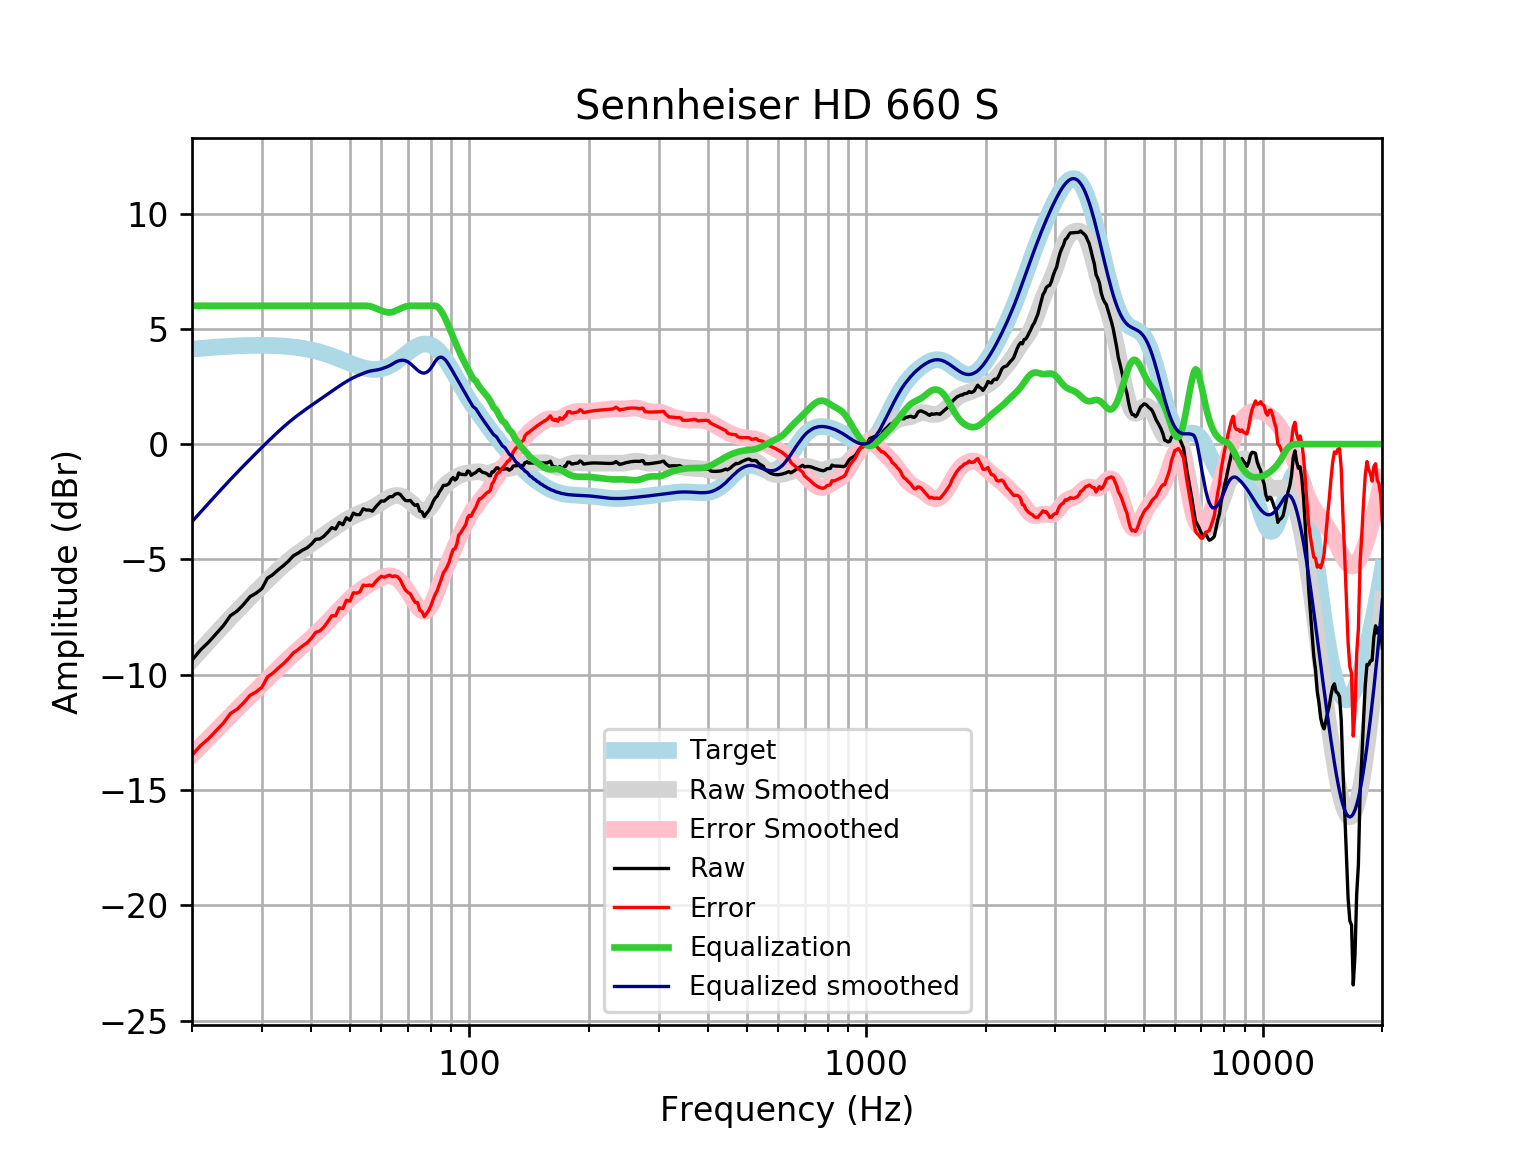

The table this chart was drawn from, first rows:
frequency, raw, error, smoothed, error_smoothed, equalization, equalized_raw, equalized_smoothed, target
20, -9.37, -13.49, -9.362, -13.48, 6, -3.37, -3.362, 4.121
21, -8.929, -13.08, -8.958, -13.11, 6.0, -2.929, -2.958, 4.152
22, -8.597, -12.78, -8.573, -12.75, 6.0, -2.597, -2.573, 4.18
23, -8.223, -12.43, -8.207, -12.41, 6, -2.223, -2.207, 4.205
24, -7.87, -12.1, -7.86, -12.09, 6, -1.87, -1.86, 4.227
25, -7.438, -11.68, -7.533, -11.78, 6, -1.438, -1.533, 4.245
26, -7.236, -11.5, -7.225, -11.48, 6.0, -1.236, -1.225, 4.259
27, -6.945, -11.22, -6.934, -11.21, 6.0, -0.9451, -0.9344, 4.271
28, -6.618, -10.9, -6.658, -10.94, 6.0, -0.6181, -0.6585, 4.278
29, -6.465, -10.75, -6.395, -10.68, 6, -0.4647, -0.3951, 4.283
30, -6.265, -10.55, -6.143, -10.43, 6.0, -0.2652, -0.1433, 4.284
31, -5.809, -10.09, -5.903, -10.18, 6, 0.191, 0.09731, 4.281
32, -5.655, -9.93, -5.674, -9.949, 6, 0.3445, 0.3261, 4.275
33, -5.446, -9.711, -5.458, -9.723, 6.0, 0.5535, 0.542, 4.265
34, -5.269, -9.52, -5.256, -9.507, 6, 0.7309, 0.7438, 4.251
35, -5.074, -9.307, -5.069, -9.302, 6, 0.9262, 0.9308, 4.233
36, -4.845, -9.056, -4.897, -9.108, 6, 1.155, 1.103, 4.211
37, -4.729, -8.914, -4.737, -8.922, 6.0, 1.271, 1.263, 4.185
38, -4.594, -8.749, -4.59, -8.744, 6, 1.406, 1.41, 4.155
39, -4.498, -8.617, -4.451, -8.57, 6.0, 1.502, 1.549, 4.12
40, -4.335, -8.416, -4.319, -8.398, 6, 1.665, 1.681, 4.08
41, -4.126, -8.163, -4.191, -8.226, 6, 1.874, 1.809, 4.037
42, -4.112, -8.101, -4.066, -8.054, 6, 1.888, 1.934, 3.989
43, -3.994, -7.931, -3.944, -7.88, 6.0, 2.006, 2.056, 3.937
44, -3.817, -7.699, -3.825, -7.704, 6.0, 2.183, 2.175, 3.881
45, -3.623, -7.446, -3.708, -7.529, 6, 2.377, 2.292, 3.823
46, -3.684, -7.446, -3.594, -7.354, 6, 2.316, 2.406, 3.762
47, -3.398, -7.097, -3.485, -7.183, 6.0, 2.602, 2.515, 3.7
48, -3.495, -7.131, -3.382, -7.017, 6.0, 2.505, 2.618, 3.636
49, -3.194, -6.768, -3.286, -6.858, 6, 2.806, 2.714, 3.574
50, -3.302, -6.814, -3.198, -6.71, 6, 2.698, 2.802, 3.512
51, -2.994, -6.448, -3.12, -6.574, 6.0, 3.006, 2.88, 3.454
52, -3.062, -6.462, -3.051, -6.452, 6, 2.938, 2.949, 3.4
53, -3.052, -6.403, -2.99, -6.343, 6, 2.948, 3.01, 3.351
54, -2.805, -6.115, -2.934, -6.246, 6, 3.195, 3.066, 3.31
55, -2.859, -6.135, -2.88, -6.158, 6.0, 3.141, 3.12, 3.276
56, -2.859, -6.111, -2.822, -6.078, 5.983, 3.125, 3.161, 3.253
57, -2.907, -6.146, -2.759, -6.001, 5.948, 3.04, 3.188, 3.239
58, -2.737, -5.974, -2.688, -5.928, 5.894, 3.157, 3.206, 3.237
59, -2.595, -5.841, -2.609, -5.859, 5.838, 3.243, 3.229, 3.246
60, -2.464, -5.731, -2.526, -5.798, 5.79, 3.326, 3.264, 3.268
61, -2.473, -5.774, -2.443, -5.748, 5.748, 3.275, 3.305, 3.301
62, -2.376, -5.723, -2.366, -5.717, 5.717, 3.34, 3.35, 3.346
63, -2.28, -5.682, -2.302, -5.708, 5.708, 3.428, 3.406, 3.402
64, -2.28, -5.748, -2.255, -5.726, 5.726, 3.446, 3.471, 3.468
65, -2.172, -5.714, -2.23, -5.774, 5.774, 3.602, 3.545, 3.542
66, -2.136, -5.758, -2.227, -5.851, 5.825, 3.69, 3.599, 3.622
67, -2.184, -5.891, -2.246, -5.955, 5.875, 3.691, 3.629, 3.707
68, -2.329, -6.124, -2.286, -6.082, 5.924, 3.595, 3.638, 3.796
69, -2.443, -6.327, -2.344, -6.228, 5.963, 3.52, 3.619, 3.884
70, -2.456, -6.426, -2.419, -6.389, 5.989, 3.533, 3.57, 3.97
71, -2.444, -6.496, -2.506, -6.557, 6.0, 3.556, 3.494, 4.053
72, -2.567, -6.695, -2.602, -6.728, 6, 3.433, 3.398, 4.128
73, -2.664, -6.859, -2.699, -6.891, 6, 3.336, 3.301, 4.195
74, -2.618, -6.869, -2.79, -7.037, 6, 3.382, 3.21, 4.251
75, -2.903, -7.199, -2.864, -7.155, 6.0, 3.097, 3.136, 4.295
76, -2.94, -7.266, -2.91, -7.231, 6.0, 3.06, 3.09, 4.325
77, -3.14, -7.481, -2.92, -7.257, 6, 2.86, 3.08, 4.341
78, -3.002, -7.342, -2.889, -7.225, 6, 2.998, 3.111, 4.34
79, -2.889, -7.213, -2.816, -7.136, 6, 3.111, 3.184, 4.324
... 553 more rows
